Labelled photos from "featureExtraction", an image-classification folder in dew54/marble. The possible labels are: larvae, planktons.

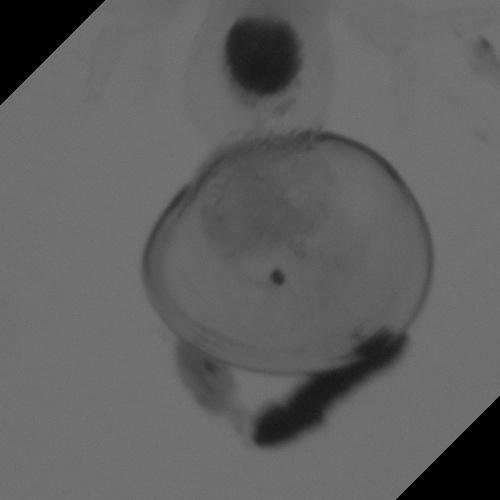
Label: larvae

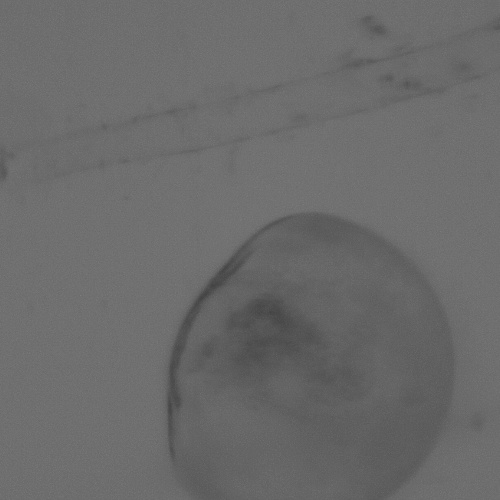
Label: larvae

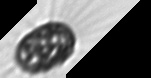
Label: planktons

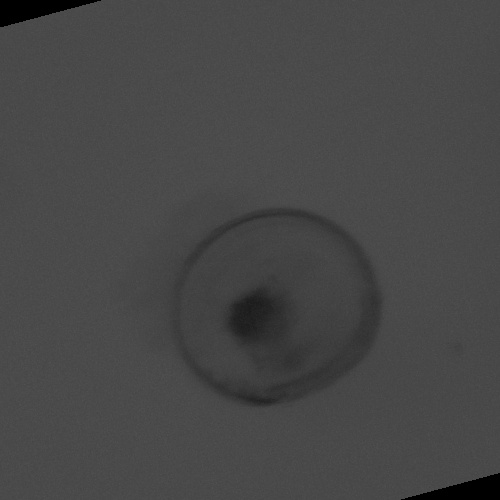
Label: larvae

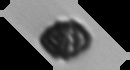
Label: planktons

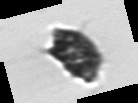
Label: planktons
